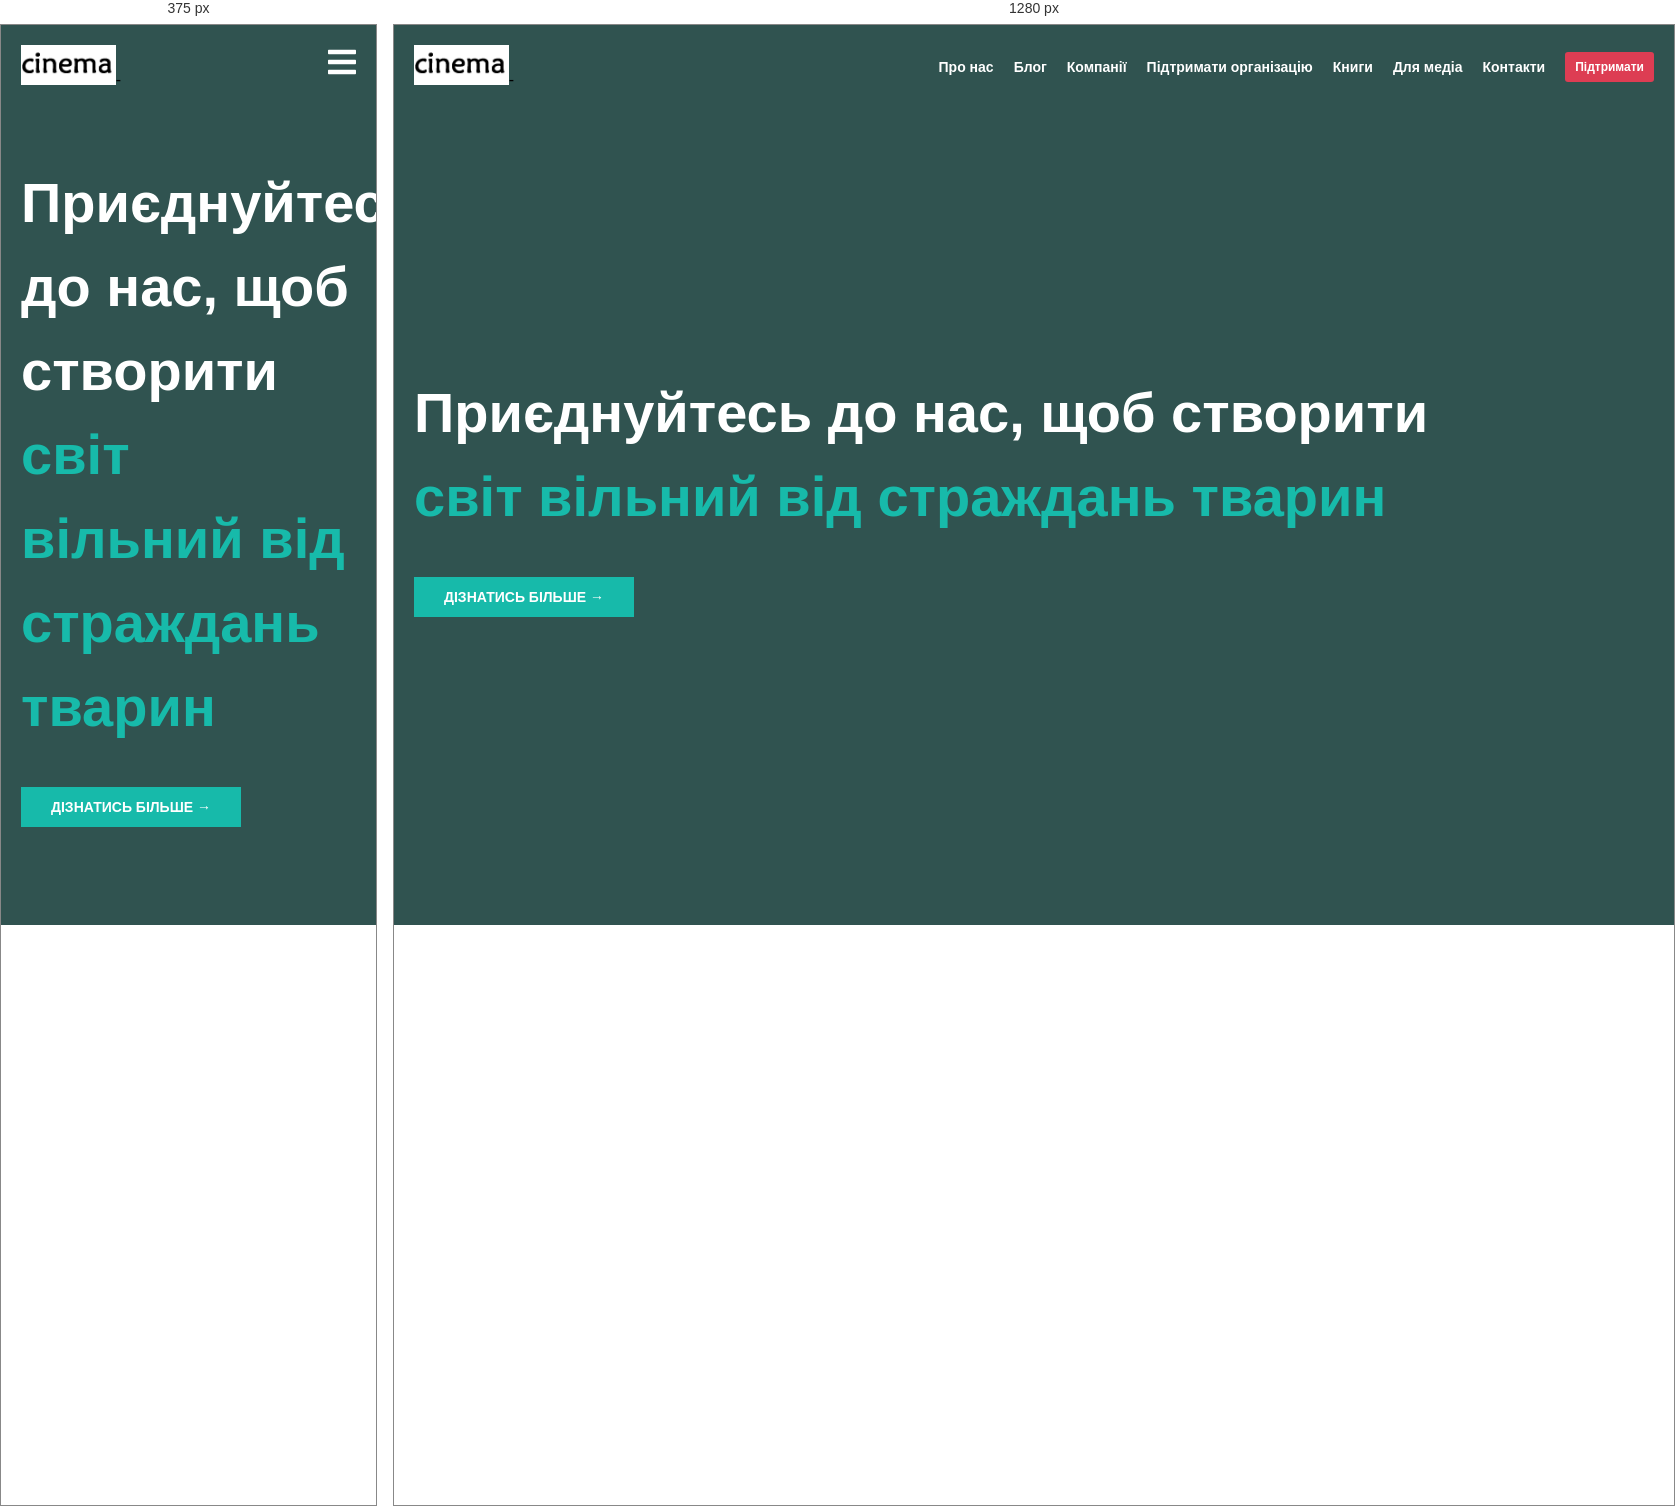
Rendered at 375 px and 1280 px, left to right.

<!-- file: index.html -->
<!DOCTYPE html>
<html lang="en">
<head>
    <meta charset="UTF-8">
    <meta name="viewport" content="width=device-width, initial-scale=1.0">
    <title>First real site</title>
    <link rel="stylesheet" href="./style.css">
    <link rel="preconnect" href="https://fonts.googleapis.com">
    <link rel="preconnect" href="https://fonts.gstatic.com" crossorigin>
    <link href="https://fonts.googleapis.com/css2?family=Raleway&display=swap" rel="stylesheet">
</head>
<body>
    <header class="header">
        <nav class="nav">
            <div class="logo">
                <a class="logo-cinema2" href="">
                    <img class="logo-cinema" src="./img.img/logo-cinema+.jpg" alt="logo-cinema">-
                </a>
            </div>
            <ul class="nav-list">
                <li>
                    <a class="nav-list-link" href="">Про нас</a>
                </li>
                <li>
                    <a class="nav-list-link" href="">Блог</a>
                </li>
                <li>
                    <a class="nav-list-link" href="">Компанії</a>
                </li>
                <li>
                    <a class="nav-list-link" href="">Підтримати організацію</a>
                </li>
                <li>
                    <a class="nav-list-link" href="">Книги</a>
                </li>
                <li>
                    <a class="nav-list-link" href="">Для медіа</a>
                </li>
                <li>
                    <a class="nav-list-link" href="">Контакти</a>
                </li>
                <li>
                    <a href="">Підтримати</a>
                </li>
            </ul>
             <div class="nav-toggle "><svg aria-hidden="true" focusable="false" data-prefix="fas"
                data-icon="bars" role="img" xmlns="http://www.w3.org/2000/svg" viewBox="0 0 448 512"
                class="burger-icon">
                <path fill="currentColor"
                    d="M16 132h416c8.837 0 16-7.163 16-16V76c0-8.837-7.163-16-16-16H16C7.163 60 0 67.163 0 76v40c0 8.837 7.163 16 16 16zm0 160h416c8.837 0 16-7.163 16-16v-40c0-8.837-7.163-16-16-16H16c-8.837 0-16 7.163-16 16v40c0 8.837 7.163 16 16 16zm0 160h416c8.837 0 16-7.163 16-16v-40c0-8.837-7.163-16-16-16H16c-8.837 0-16 7.163-16 16v40c0 8.837 7.163 16 16 16z"
                    class="">
                </path>
            </svg>
        </div>
        </nav>
        <div class="content">
            <h1 class="content-header">Приєднуйтесь до нас, щоб створити <br>
                <span class="conten-header2">світ вільний від страждань тварин</span>
            </h1>
                <a href="#"  class="conten-btn"> Дізнатись більше → </a>
        </div>
       
    </header>
    
</body>
</html>



/* @media block from style.css */
@media screen and (max-width: 992px ) {
    .nav-toggle{
        display: block;
    }
    .nav-list{
        display: none;
    }
}